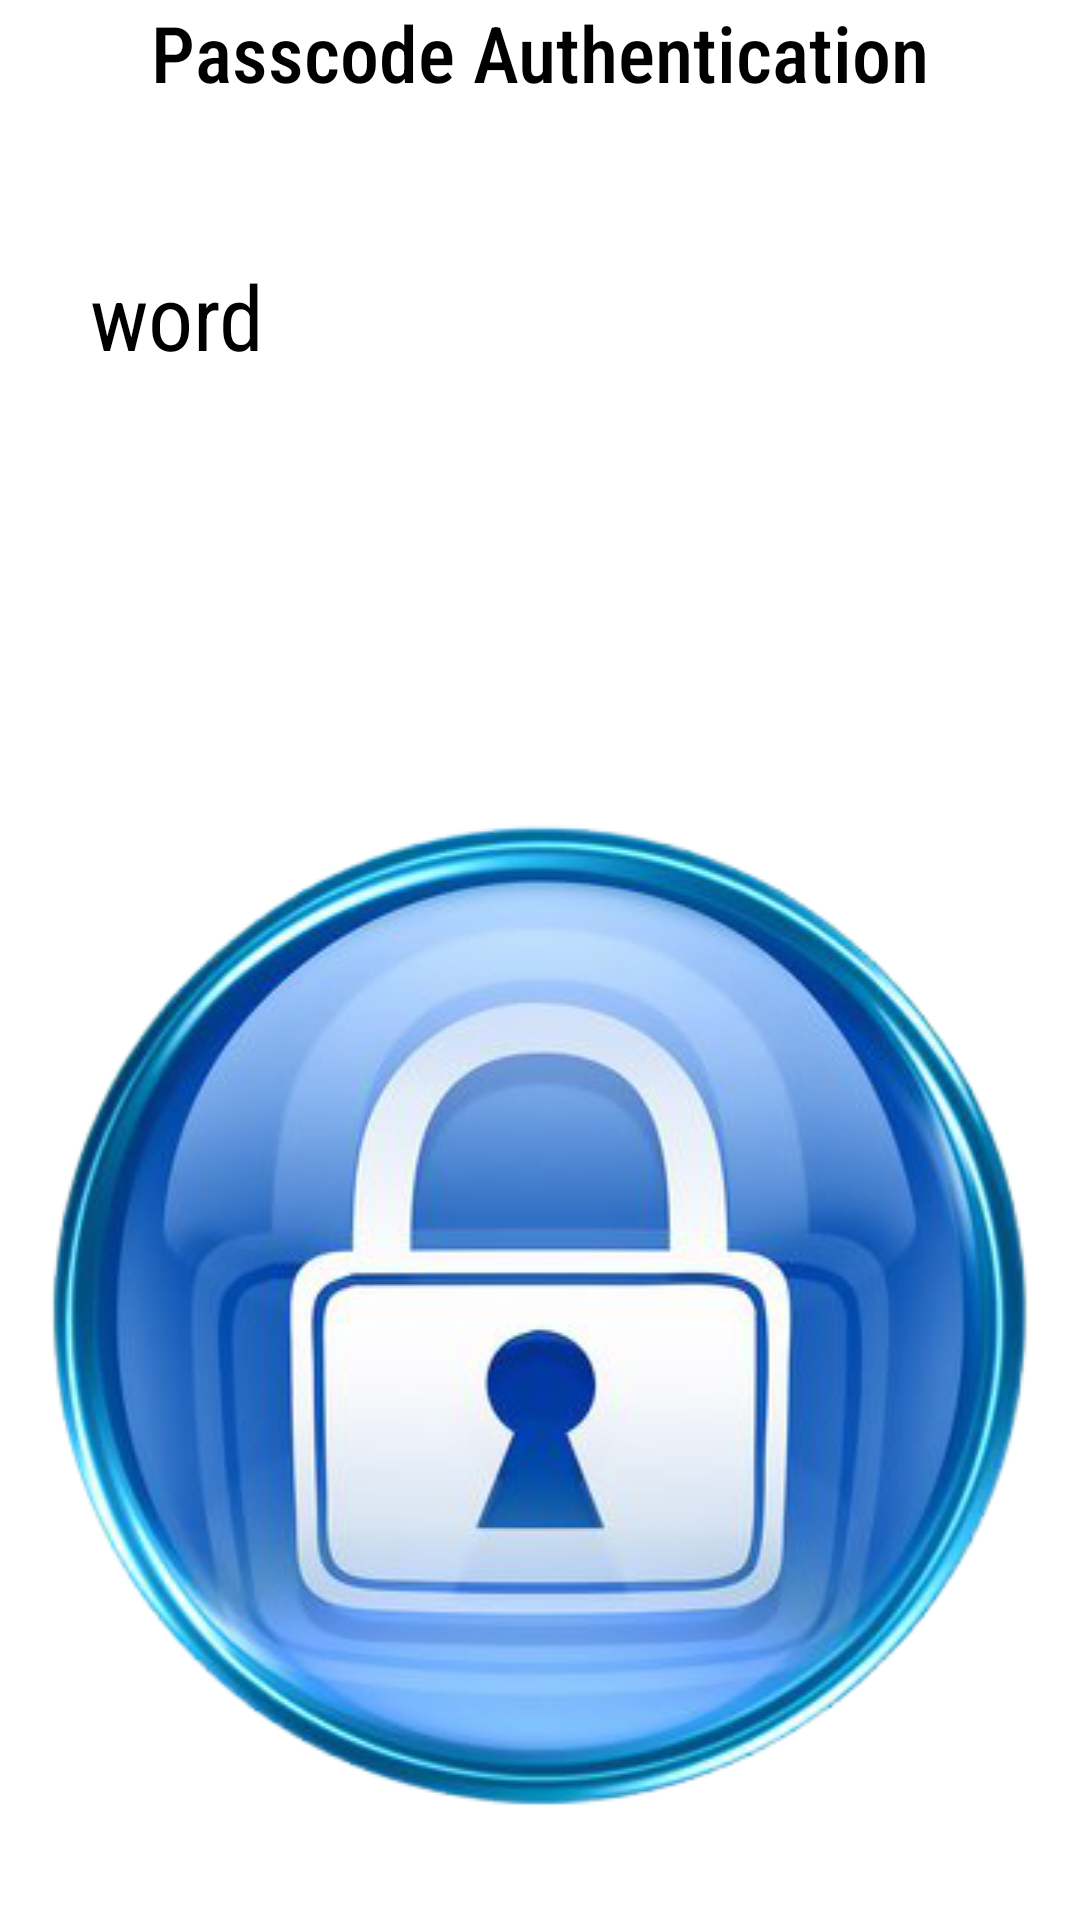

The Android layout XML behind this screen, and the referenced resources:
<!-- AndroidManifest.xml: application theme Theme.Iemail -->
<!-- res/layout/activity_authenticaton.xml -->
<?xml version="1.0" encoding="utf-8"?>
<LinearLayout xmlns:android="http://schemas.android.com/apk/res/android"
    xmlns:app="http://schemas.android.com/apk/res-auto"
    xmlns:tools="http://schemas.android.com/tools"
    android:layout_width="match_parent"
    android:layout_height="match_parent"
    android:orientation="vertical"
    tools:context=".Authenticaton">
    <TextView
        android:layout_width="match_parent"
        android:layout_height="wrap_content"
        android:layout_gravity="center"
        android:fontFamily="sans-serif-condensed-medium"
        android:text="Passcode Authentication"
        android:textAlignment="center"
        android:textColor="@color/black"
        android:textSize="26dp" />

    <TextView
        android:id="@+id/seeActions"
        android:layout_marginTop="50dp"
        android:layout_marginLeft="20dp"
        android:layout_width="match_parent"
        android:layout_height="wrap_content"
        android:layout_gravity="center"
        android:fontFamily="sans-serif-condensed"
        android:text="word"
        android:textColor="@color/black"
        android:textSize="30dp" />

    <ImageButton
        android:id="@+id/action_button"
        android:layout_width="350dp"
        android:layout_height="350dp"
        android:layout_gravity="center_horizontal"
        android:layout_marginTop="140dp"
        android:background="@drawable/passcode" />
</LinearLayout>
<!-- resources referenced by this layout -->
<resources>
  <color name="black">#FF000000</color>
  <!-- drawable passcode: png bitmap (drawable, 144654 bytes) -->
  <style name="Theme.Iemail" parent="Theme.MaterialComponents.DayNight.DarkActionBar">
          
          <item name="colorPrimary">@color/red</item>
          <item name="colorPrimaryVariant">@color/red</item>
          <item name="colorOnPrimary">@color/white</item>
          
          <item name="colorSecondary">@color/teal_200</item>
          <item name="colorSecondaryVariant">@color/teal_700</item>
          <item name="colorOnSecondary">@color/black</item>
          
          <item name="android:statusBarColor" tools:targetApi="l">?attr/colorPrimaryVariant</item>
          
      </style>
  <color name="red">#EEA43A</color>
  <color name="white">#FFFFFFFF</color>
  <color name="teal_200">#FF03DAC5</color>
  <color name="teal_700">#FF018786</color>
</resources>
